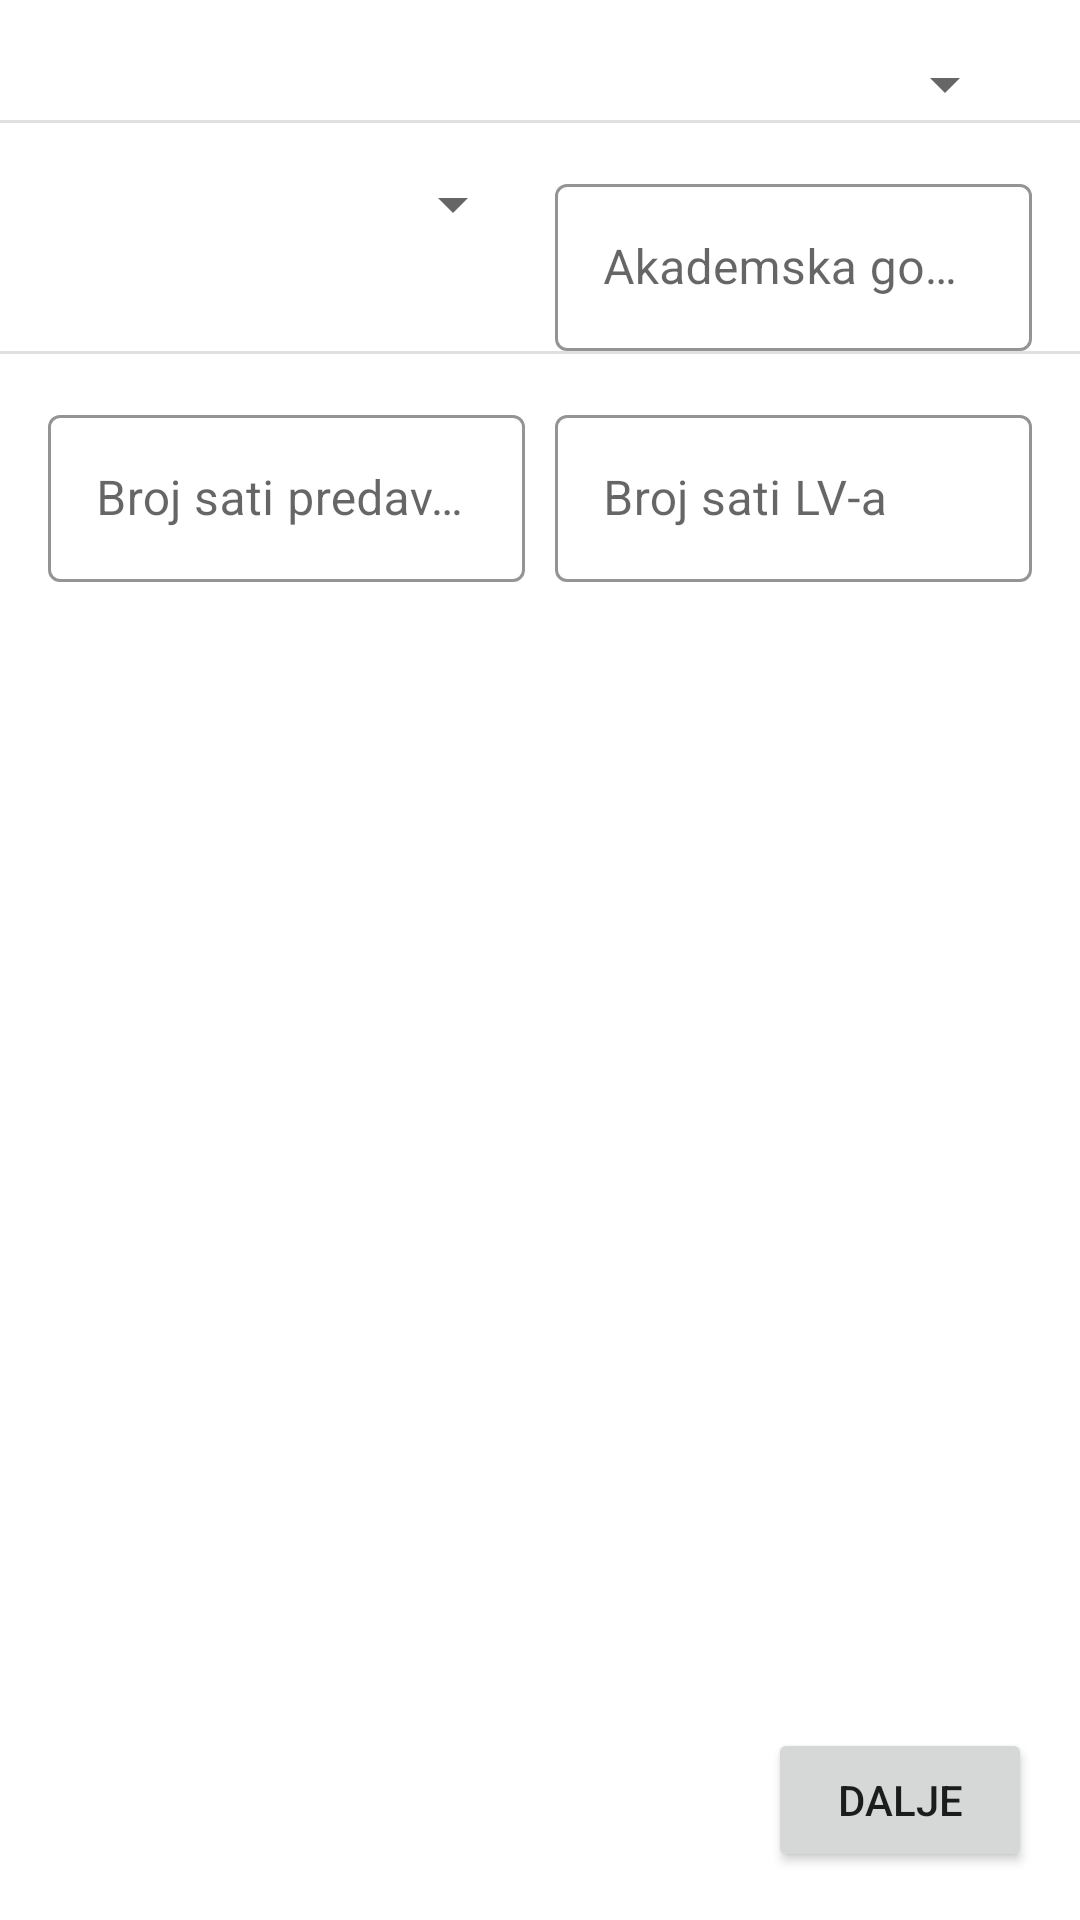

The Android layout XML behind this screen, and the referenced resources:
<!-- AndroidManifest.xml: application theme Theme.PersonalInfoActivity -->
<!-- res/layout/fragment_student_info.xml -->
<?xml version="1.0" encoding="utf-8"?>
<FrameLayout xmlns:android="http://schemas.android.com/apk/res/android"
    xmlns:tools="http://schemas.android.com/tools"
    android:layout_width="match_parent"
    android:layout_height="match_parent"
    tools:context=".fragments.StudentInfoFragment">

    <androidx.constraintlayout.widget.ConstraintLayout xmlns:android="http://schemas.android.com/apk/res/android"
        xmlns:app="http://schemas.android.com/apk/res-auto"
        xmlns:tools="http://schemas.android.com/tools"
        android:layout_width="match_parent"
        android:layout_height="match_parent"
        tools:context=".StudentInfoActivity">


        <LinearLayout
            android:layout_width="match_parent"
            android:layout_height="wrap_content"
            android:layout_marginHorizontal="16dp"
            app:layout_constraintTop_toTopOf="parent"
            app:layout_constraintStart_toStartOf="parent"
            app:layout_constraintEnd_toEndOf="parent"
            android:id="@+id/layoutTeacher"
            android:orientation="horizontal"
            android:weightSum="1"
            android:layout_marginTop="16dp"
            >

















            <Spinner
                android:id="@+id/spinnerName"
                android:layout_width="0dp"
                android:layout_height="wrap_content"
                android:layout_weight="1"
                android:layout_marginEnd="5dp">

            </Spinner>















        </LinearLayout>

        <View
            android:id="@+id/firstDivider"
            android:layout_width="0dp"
            android:layout_height="1dp"
            android:background="?android:attr/listDivider"
            app:layout_constraintStart_toStartOf="parent"
            app:layout_constraintEnd_toEndOf="parent"
            app:layout_constraintTop_toBottomOf="@id/layoutTeacher"
            />

        <LinearLayout
            android:layout_width="match_parent"
            android:layout_height="wrap_content"
            android:layout_marginHorizontal="16dp"
            app:layout_constraintTop_toBottomOf="@id/layoutTeacher"
            app:layout_constraintStart_toStartOf="parent"
            app:layout_constraintEnd_toEndOf="parent"
            android:id="@+id/layoutCourse"
            android:orientation="horizontal"
            android:weightSum="2"
            android:layout_marginTop="16dp"
            >

            <Spinner
                android:id="@+id/spinnerCourse"
                android:layout_width="0dp"
                android:layout_height="wrap_content"
                android:layout_weight="1"
                android:layout_marginEnd="5dp">

            </Spinner>
















            <com.google.android.material.textfield.TextInputLayout
                android:id="@+id/textInputLayoutCourseYear"
                android:layout_width="0dp"
                android:layout_height="wrap_content"
                android:layout_weight="1"
                android:layout_marginStart="5dp"
                >

                <com.google.android.material.textfield.TextInputEditText
                    android:id="@+id/inptCourseYear"
                    android:layout_width="match_parent"
                    android:layout_height="wrap_content"
                    android:hint="@string/academic_year"
                    android:inputType="number"
                    />
            </com.google.android.material.textfield.TextInputLayout>
        </LinearLayout>

        <View
            android:id="@+id/secondDivider"
            android:layout_width="0dp"
            android:layout_height="1dp"
            android:background="?android:attr/listDivider"
            app:layout_constraintStart_toStartOf="parent"
            app:layout_constraintEnd_toEndOf="parent"
            app:layout_constraintTop_toBottomOf="@id/layoutCourse"
            />

        <LinearLayout
            android:layout_width="match_parent"
            android:layout_height="wrap_content"
            android:layout_marginHorizontal="16dp"
            app:layout_constraintTop_toBottomOf="@id/layoutCourse"
            app:layout_constraintStart_toStartOf="parent"
            app:layout_constraintEnd_toEndOf="parent"
            android:id="@+id/layoutCourseStats"
            android:orientation="horizontal"
            android:weightSum="2"
            android:layout_marginTop="16dp"
            >

            <com.google.android.material.textfield.TextInputLayout
                android:id="@+id/textInputLayoutCourseHours"
                android:layout_width="0dp"
                android:layout_height="wrap_content"
                android:layout_weight="1"
                android:layout_marginEnd="5dp"
                >
                <com.google.android.material.textfield.TextInputEditText
                    android:id="@+id/inptCourseHours"
                    android:layout_width="match_parent"
                    android:layout_height="wrap_content"
                    android:hint="@string/number_of_lecture_hours"
                    android:inputType="number"
                    />
            </com.google.android.material.textfield.TextInputLayout>

            <com.google.android.material.textfield.TextInputLayout
                android:id="@+id/textInputLayoutCourseLVHours"
                android:layout_width="0dp"
                android:layout_height="wrap_content"
                android:layout_weight="1"
                android:layout_marginStart="5dp"
                >

                <com.google.android.material.textfield.TextInputEditText
                    android:id="@+id/inptCourseHoursLV"
                    android:layout_width="match_parent"
                    android:layout_height="wrap_content"
                    android:hint="@string/number_of_lecture_hours_LV"
                    android:inputType="number"
                    />
            </com.google.android.material.textfield.TextInputLayout>
        </LinearLayout>

        <Button
            android:id="@+id/btnUnesi"
            android:layout_width="wrap_content"
            android:layout_height="wrap_content"
            android:layout_marginTop="32dp"
            android:text="@string/next"
            android:onClick="jumpToPage"
            app:layout_constraintBottom_toBottomOf="parent"
            app:layout_constraintEnd_toEndOf="parent"
            android:layout_marginBottom="16dp"
            android:layout_marginEnd="16dp"
            />

    </androidx.constraintlayout.widget.ConstraintLayout>

</FrameLayout>
<!-- resources referenced by this layout -->
<resources>
  <string name="academic_year">Akademska godina</string>
  <string name="course">Predmet</string>
  <string name="next">Dalje</string>
  <string name="number_of_lecture_hours">Broj sati predavanja</string>
  <string name="number_of_lecture_hours_LV">Broj sati LV-a</string>
  <string name="professor_name">Ime profesora</string>
  <string name="professor_surname">Prezime profesora</string>
  <style name="Theme.PersonalInfoActivity" parent="Theme.MaterialComponents.DayNight.DarkActionBar">
          
          <item name="colorPrimary">@color/purple_500</item>
          <item name="colorPrimaryVariant">@color/purple_700</item>
          <item name="colorOnPrimary">@color/white</item>
          
          <item name="colorSecondary">@color/teal_200</item>
          <item name="colorSecondaryVariant">@color/teal_700</item>
          <item name="colorOnSecondary">@color/black</item>
          
          <item name="android:statusBarColor" tools:targetApi="l">?attr/colorPrimaryVariant</item>
          
          <item name="textInputStyle">@style/MyCustomOutlined</item>
      </style>
  <color name="purple_500">#FF6200EE</color>
  <color name="purple_700">#FF3700B3</color>
  <color name="white">#FFFFFFFF</color>
  <color name="teal_200">#FF03DAC5</color>
  <color name="teal_700">#FF018786</color>
  <color name="black">#FF000000</color>
  <style name="MyCustomOutlined" parent="Widget.MaterialComponents.TextInputLayout.OutlinedBox">
  
          <item name="boxStrokeColor">@color/blue</item>
      </style>
  <color name="blue">#113CFC</color>
</resources>
